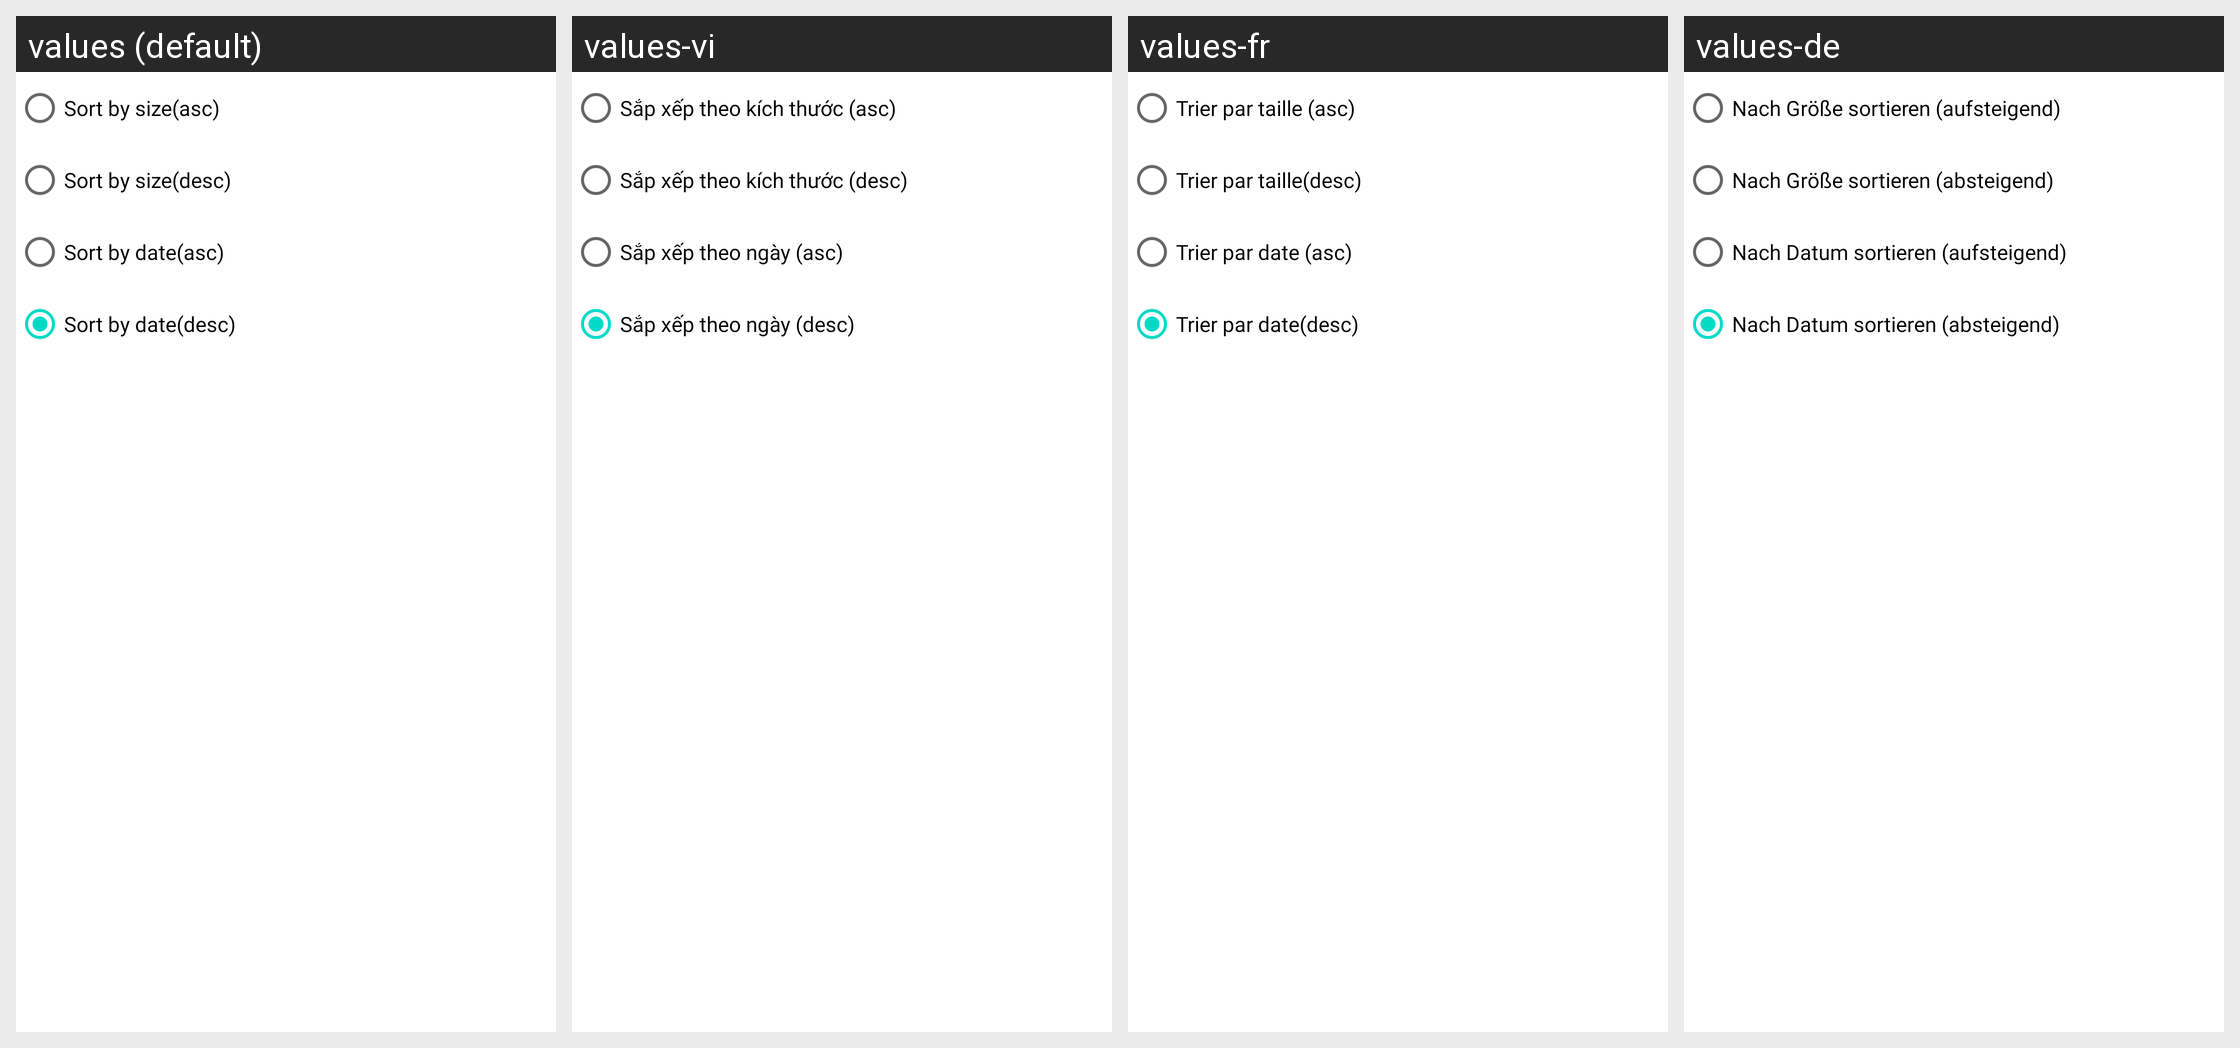

Locale-by-locale string values for the Android screen shown in this grid:
Android screen res/layout/sort_layout.xml rendered under 4 locales, left to right: values (default), values-vi, values-fr, values-de. Device: Nexus 5 (rendered at 1080×1920; each locale shown at half size, 540×960, under a caption strip naming it); theme Theme.MaterialComponents.DayNight.NoActionBar.
Other locales in the repository, not shown: values-aa, values-af, values-ar, values-da, values-es, values-hi, values-it, values-ja, values-ko, values-ms, values-nl, values-no, values-pt, values-ru, values-sv, values-th, values-tr, values-uk, values-zh.
Strings drawn on this screen, with the default value and each locale's value (text and hints the layout hard-codes, and strings that could not be matched under every locale, appear in the picture but are not listed):

sort_by_size_asc
  values: Sort by size(asc)
  values-vi: Sắp xếp theo kích thước (asc)
  values-fr: Trier par taille (asc)
  values-de: Nach Größe sortieren (aufsteigend)

sort_by_size_desc
  values: Sort by size(desc)
  values-vi: Sắp xếp theo kích thước (desc)
  values-fr: Trier par taille(desc)
  values-de: Nach Größe sortieren (absteigend)

sort_by_date_asc
  values: Sort by date(asc)
  values-vi: Sắp xếp theo ngày (asc)
  values-fr: Trier par date (asc)
  values-de: Nach Datum sortieren (aufsteigend)

sort_by_date_desc
  values: Sort by date(desc)
  values-vi: Sắp xếp theo ngày (desc)
  values-fr: Trier par date(desc)
  values-de: Nach Datum sortieren (absteigend)
